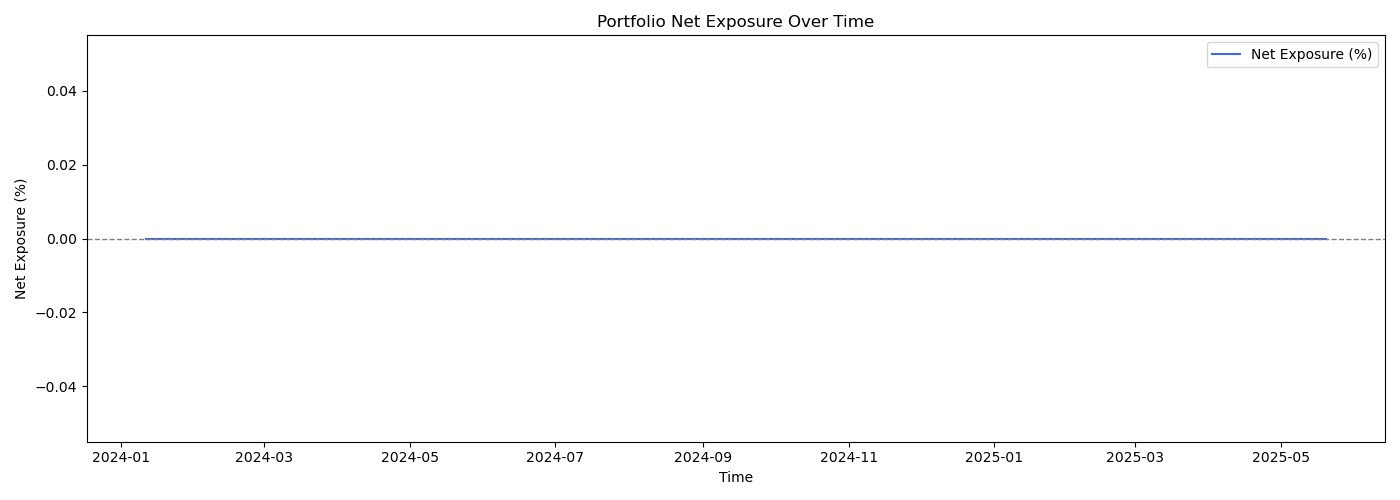

Source data for this figure (header and first rows):
time, net_exposure
2024-01-11 09:10:00, 0.0
2024-01-11 17:20:00, 0.0
2024-01-11 21:58:00, 0.0
2024-01-13 05:29:00, 0.0
2024-01-17 18:17:00, 0.0
2024-01-24 04:01:00, 0.0
2024-01-24 04:02:00, 0.0
2024-02-05 14:03:00, 0.0
2024-02-06 04:04:00, 0.0
2024-02-09 00:44:00, 0.0
2024-02-17 00:53:00, 0.0
2024-02-27 18:34:00, 0.0
2024-02-29 02:32:00, 0.0
2024-03-04 18:04:00, 0.0
2024-03-04 18:49:00, 0.0
2024-03-07 19:04:00, 0.0
2024-03-08 02:03:00, 0.0
2024-03-09 14:27:00, 0.0
2024-03-10 00:34:00, 0.0
2024-03-10 15:28:00, 0.0
2024-03-10 18:42:00, 0.0
2024-03-11 18:05:00, 0.0
2024-03-11 22:04:00, 0.0
2024-03-12 02:01:00, 0.0
2024-03-12 02:19:00, 0.0
2024-03-12 02:39:00, 0.0
2024-03-12 02:46:00, 0.0
2024-03-14 02:52:00, 0.0
2024-03-15 04:56:00, 0.0
2024-03-15 14:26:00, 0.0
2024-03-15 22:52:00, 0.0
2024-03-16 02:08:00, 0.0
2024-03-16 03:15:00, 0.0
2024-03-16 14:00:00, 0.0
2024-03-16 16:49:00, 0.0
2024-03-18 01:37:00, 0.0
2024-03-18 02:55:00, 0.0
2024-03-19 02:01:00, 0.0
2024-03-19 04:31:00, 0.0
2024-03-20 02:32:00, 0.0
2024-03-21 01:59:00, 0.0
2024-03-21 02:59:00, 0.0
2024-03-21 03:07:00, 0.0
2024-03-21 04:40:00, 0.0
2024-03-21 14:53:00, 0.0
2024-03-23 15:36:00, 0.0
2024-03-23 22:00:00, 0.0
2024-03-25 22:09:00, 0.0
2024-03-28 00:02:00, 0.0
2024-03-28 01:35:00, 0.0
2024-04-03 18:33:00, 0.0
2024-04-14 14:08:00, 0.0
2024-04-16 07:05:00, 0.0
2024-05-04 22:47:00, 0.0
2024-05-05 00:05:00, 0.0
2024-05-10 10:00:00, 0.0
2024-05-10 10:45:00, 0.0
2024-05-13 21:40:00, 0.0
2024-05-13 22:41:00, 0.0
2024-05-15 12:11:00, 0.0
... 922 more rows
